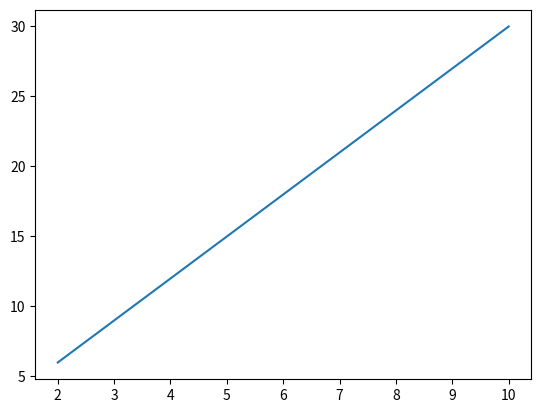

Source code (Python):
# This is a sample Python script.
import matplotlib
#import numpy as np
import matplotlib.pyplot as plt

# Press Shift+F10 to execute it or replace it with your code.
# Press Double Shift to search everywhere for classes, files, tool windows, actions, and settings.


def main():
    # Use a breakpoint in the code line below to debug your script.
    x = [2, 4, 6, 8, 10]
    y = [6, 12, 18, 24, 30]
    plt.plot(x, y)


# Press the green button in the gutter to run the script.
if __name__ == '__main__':
    main()

# See PyCharm help at https://www.jetbrains.com/help/pycharm/
